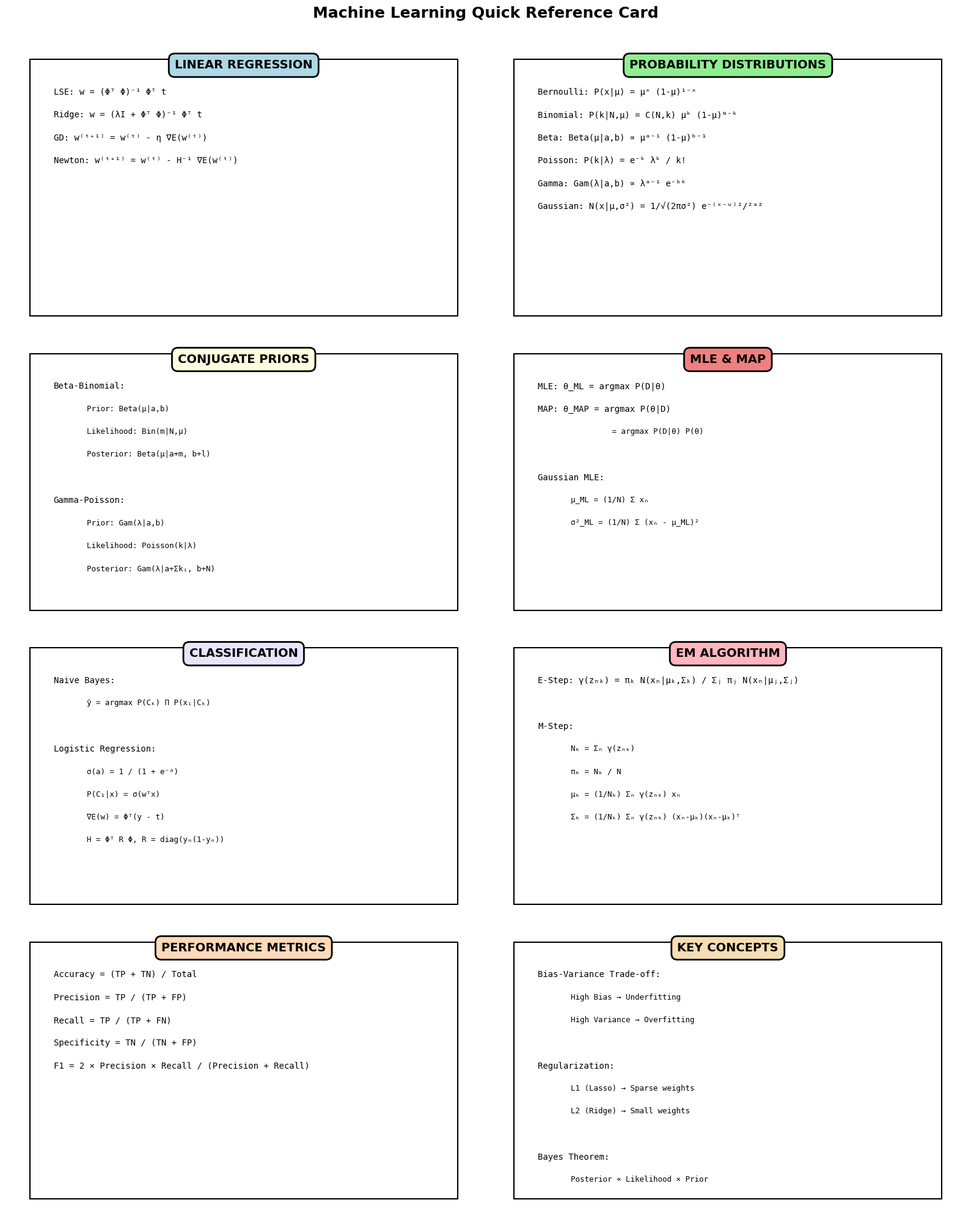

Generate this figure with matplotlib:
"""
快速參考卡生成器
生成簡潔的公式參考卡片
"""

import matplotlib.pyplot as plt
import matplotlib
matplotlib.use('Agg')
import os

# 設定中文字體
plt.rcParams['font.sans-serif'] = ['DejaVu Sans']
plt.rcParams['axes.unicode_minus'] = False

os.makedirs('output/images', exist_ok=True)


def create_quick_reference():
    """生成快速參考卡"""
    print("生成快速參考卡...")
    
    fig = plt.figure(figsize=(16, 20))
    
    # 分成多個區域
    sections = [
        {
            'title': 'LINEAR REGRESSION',
            'content': [
                'LSE: w = (Φᵀ Φ)⁻¹ Φᵀ t',
                'Ridge: w = (λI + Φᵀ Φ)⁻¹ Φᵀ t',
                'GD: w⁽ᵗ⁺¹⁾ = w⁽ᵗ⁾ - η ∇E(w⁽ᵗ⁾)',
                'Newton: w⁽ᵗ⁺¹⁾ = w⁽ᵗ⁾ - H⁻¹ ∇E(w⁽ᵗ⁾)',
            ],
            'color': 'lightblue'
        },
        {
            'title': 'PROBABILITY DISTRIBUTIONS',
            'content': [
                'Bernoulli: P(x|μ) = μˣ (1-μ)¹⁻ˣ',
                'Binomial: P(k|N,μ) = C(N,k) μᵏ (1-μ)ᴺ⁻ᵏ',
                'Beta: Beta(μ|a,b) ∝ μᵃ⁻¹ (1-μ)ᵇ⁻¹',
                'Poisson: P(k|λ) = e⁻ᵏ λᵏ / k!',
                'Gamma: Gam(λ|a,b) ∝ λᵃ⁻¹ e⁻ᵇᵏ',
                'Gaussian: N(x|μ,σ²) = 1/√(2πσ²) e⁻⁽ˣ⁻ᵘ⁾²/²ᵃ²',
            ],
            'color': 'lightgreen'
        },
        {
            'title': 'CONJUGATE PRIORS',
            'content': [
                'Beta-Binomial:',
                '  Prior: Beta(μ|a,b)',
                '  Likelihood: Bin(m|N,μ)',
                '  Posterior: Beta(μ|a+m, b+l)',
                '',
                'Gamma-Poisson:',
                '  Prior: Gam(λ|a,b)',
                '  Likelihood: Poisson(k|λ)',
                '  Posterior: Gam(λ|a+Σkᵢ, b+N)',
            ],
            'color': 'lightyellow'
        },
        {
            'title': 'MLE & MAP',
            'content': [
                'MLE: θ_ML = argmax P(D|θ)',
                'MAP: θ_MAP = argmax P(θ|D)',
                '           = argmax P(D|θ) P(θ)',
                '',
                'Gaussian MLE:',
                '  μ_ML = (1/N) Σ xₙ',
                '  σ²_ML = (1/N) Σ (xₙ - μ_ML)²',
            ],
            'color': 'lightcoral'
        },
        {
            'title': 'CLASSIFICATION',
            'content': [
                'Naive Bayes:',
                '  ŷ = argmax P(Cₖ) Π P(xᵢ|Cₖ)',
                '',
                'Logistic Regression:',
                '  σ(a) = 1 / (1 + e⁻ᵃ)',
                '  P(C₁|x) = σ(wᵀx)',
                '  ∇E(w) = Φᵀ(y - t)',
                '  H = Φᵀ R Φ, R = diag(yₙ(1-yₙ))',
            ],
            'color': 'lavender'
        },
        {
            'title': 'EM ALGORITHM',
            'content': [
                'E-Step: γ(zₙₖ) = πₖ N(xₙ|μₖ,Σₖ) / Σⱼ πⱼ N(xₙ|μⱼ,Σⱼ)',
                '',
                'M-Step:',
                '  Nₖ = Σₙ γ(zₙₖ)',
                '  πₖ = Nₖ / N',
                '  μₖ = (1/Nₖ) Σₙ γ(zₙₖ) xₙ',
                '  Σₖ = (1/Nₖ) Σₙ γ(zₙₖ) (xₙ-μₖ)(xₙ-μₖ)ᵀ',
            ],
            'color': 'lightpink'
        },
        {
            'title': 'PERFORMANCE METRICS',
            'content': [
                'Accuracy = (TP + TN) / Total',
                'Precision = TP / (TP + FP)',
                'Recall = TP / (TP + FN)',
                'Specificity = TN / (TN + FP)',
                'F1 = 2 × Precision × Recall / (Precision + Recall)',
            ],
            'color': 'peachpuff'
        },
        {
            'title': 'KEY CONCEPTS',
            'content': [
                'Bias-Variance Trade-off:',
                '  High Bias → Underfitting',
                '  High Variance → Overfitting',
                '',
                'Regularization:',
                '  L1 (Lasso) → Sparse weights',
                '  L2 (Ridge) → Small weights',
                '',
                'Bayes Theorem:',
                '  Posterior ∝ Likelihood × Prior',
            ],
            'color': 'wheat'
        },
    ]
    
    # 每行2個section
    n_sections = len(sections)
    n_cols = 2
    n_rows = (n_sections + n_cols - 1) // n_cols
    
    for idx, section in enumerate(sections):
        ax = plt.subplot(n_rows, n_cols, idx + 1)
        ax.axis('off')
        
        # 標題
        ax.text(0.5, 0.95, section['title'], 
               ha='center', va='top', fontsize=14, fontweight='bold',
               bbox=dict(boxstyle='round,pad=0.5', facecolor=section['color'], 
                        edgecolor='black', linewidth=2))
        
        # 內容
        y_pos = 0.85
        for line in section['content']:
            if line.strip():
                fontsize = 10
                if line.startswith(' '):
                    fontsize = 9
                    x_pos = 0.15
                else:
                    x_pos = 0.1
                
                ax.text(x_pos, y_pos, line, 
                       ha='left', va='top', fontsize=fontsize,
                       family='monospace')
            y_pos -= 0.08
        
        # 邊框
        ax.add_patch(plt.Rectangle((0.05, 0.05), 0.9, 0.9,
                                  fill=False, edgecolor='black', linewidth=1.5))
        
        ax.set_xlim([0, 1])
        ax.set_ylim([0, 1])
    
    plt.suptitle('Machine Learning Quick Reference Card', 
                fontsize=18, fontweight='bold', y=0.995)
    
    plt.tight_layout(rect=[0, 0, 1, 0.99])
    plt.savefig('output/images/00_quick_reference.png', dpi=150, bbox_inches='tight')
    plt.close()
    
    print("✓ 快速參考卡已生成: output/images/00_quick_reference.png")


def main():
    """運行快速參考卡生成"""
    print("\n" + "="*60)
    print("開始生成快速參考卡")
    print("="*60 + "\n")
    
    create_quick_reference()
    
    print("\n" + "="*60)
    print("✓ 快速參考卡已完成！")
    print("="*60 + "\n")


if __name__ == '__main__':
    main()
